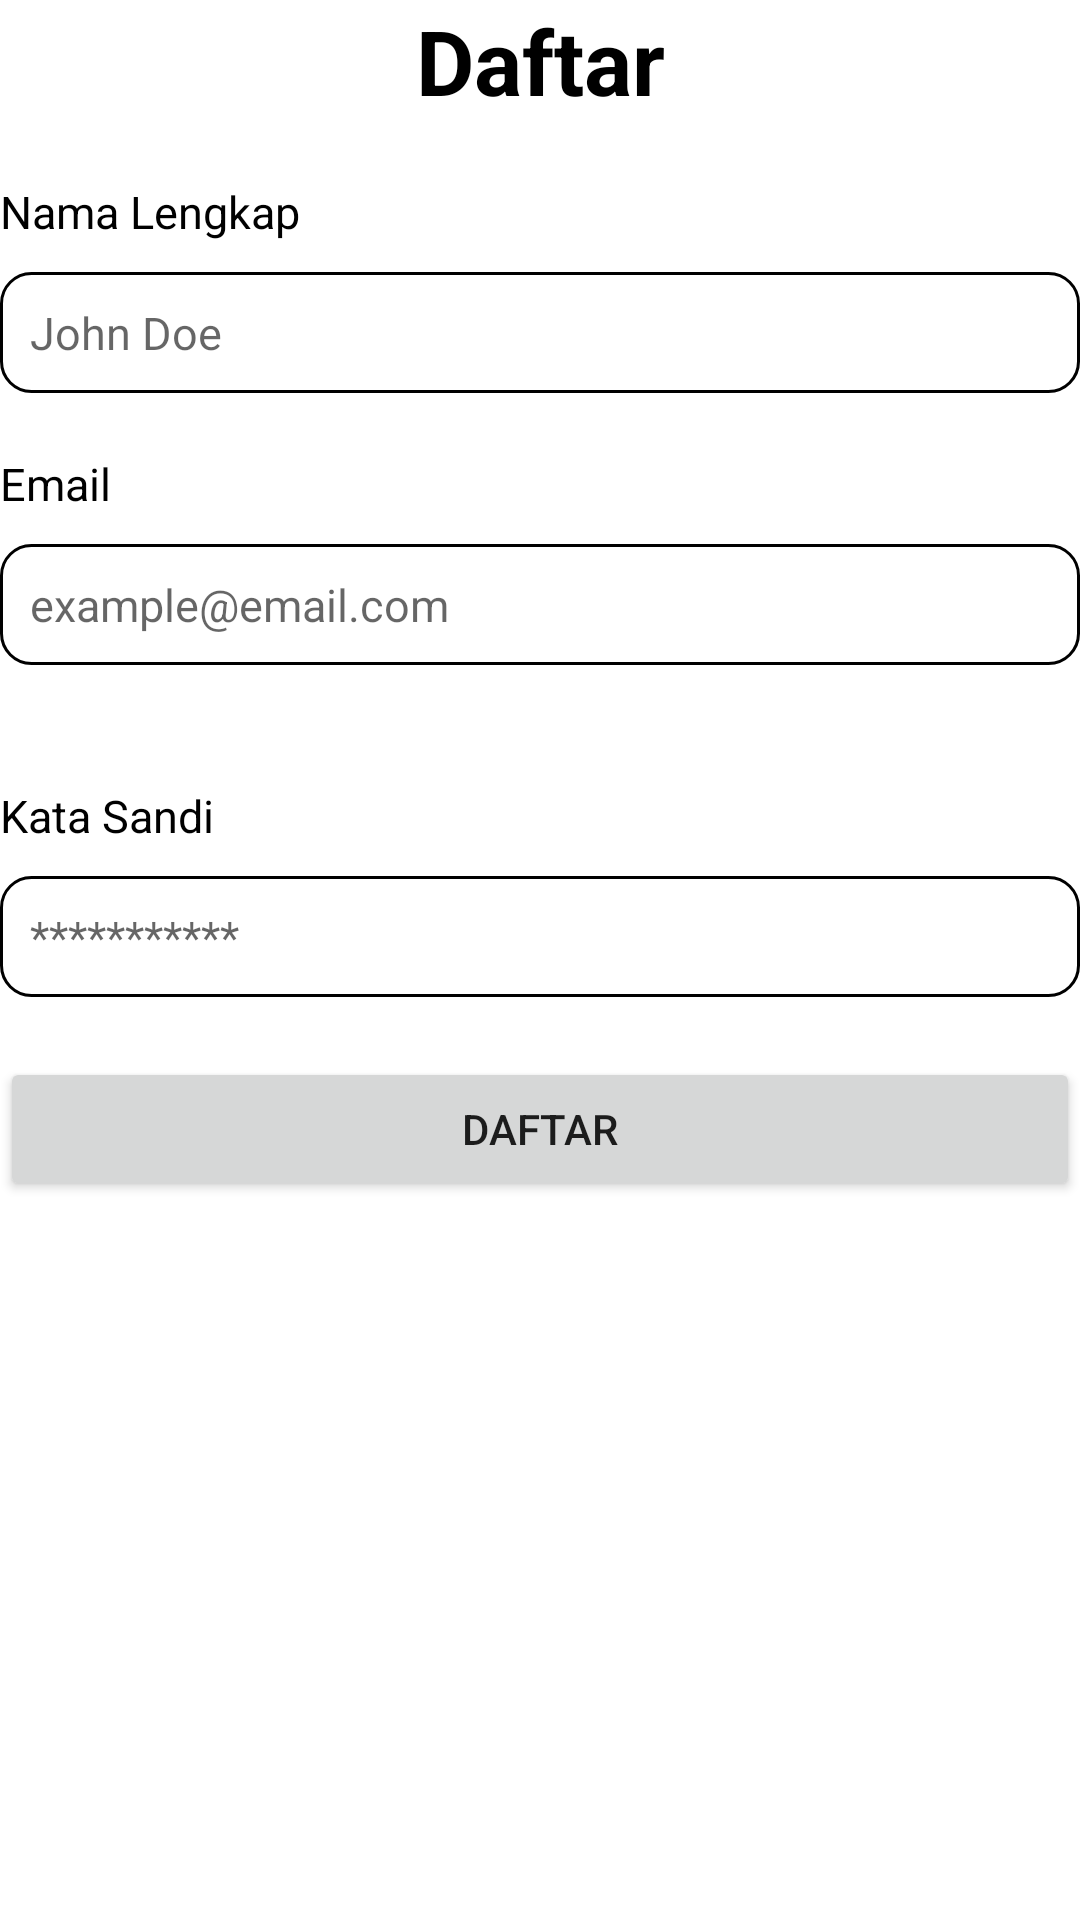

Android layout source for this screen:
<!-- AndroidManifest.xml: application theme Theme.BeritaApp -->
<!-- res/layout/activity_daftar.xml -->
<?xml version="1.0" encoding="utf-8"?>
<LinearLayout xmlns:android="http://schemas.android.com/apk/res/android"
    xmlns:app="http://schemas.android.com/apk/res-auto"
    xmlns:tools="http://schemas.android.com/tools"
    android:layout_width="match_parent"
    android:layout_height="match_parent"
    tools:context=".Daftar"
    android:layout_margin="30sp"
    android:orientation="vertical">
    <TextView
        android:layout_width="match_parent"
        android:layout_height="wrap_content"
        android:paddingBottom="20dp"
        android:text="Daftar"
        android:textSize="30dp"
        android:textStyle="bold"
        android:textAlignment="center"
        android:textColor="@color/black"/>
    <TextView
        android:id="@+id/txt_name"
        android:layout_width="match_parent"
        android:layout_height="wrap_content"
        android:text="Nama Lengkap"
        android:textSize="15dp"
        android:textColor="@color/black"/>
    <EditText
        android:id="@+id/edt_name"
        android:layout_width="match_parent"
        android:layout_height="wrap_content"
        android:layout_marginTop="10dp"
        android:layout_marginBottom="20dp"
        android:background="@drawable/background"
        android:padding="10dp"
        android:textSize="15dp"
        android:hint="John Doe"/>
    <TextView
        android:id="@+id/txt_email"
        android:layout_width="match_parent"
        android:layout_height="wrap_content"
        android:text="Email"
        android:textSize="15dp"
        android:textColor="@color/black"/>
    <EditText
        android:id="@+id/edt_email"
        android:layout_width="match_parent"
        android:layout_height="wrap_content"
        android:inputType="textEmailAddress"
        android:layout_marginTop="10dp"
        android:layout_marginBottom="20dp"
        android:background="@drawable/background"
        android:padding="10dp"
        android:textSize="15dp"
        android:hint="example@email.com"/>
    <TextView
        android:id="@+id/txt_pw"
        android:layout_width="match_parent"
        android:layout_height="wrap_content"
        android:layout_marginTop="20dp"
        android:text="Kata Sandi"
        android:textSize="15dp"
        android:textColor="@color/black"/>
    <EditText
        android:id="@+id/edt_password"
        android:layout_width="match_parent"
        android:layout_height="wrap_content"
        android:inputType="textPassword"
        android:layout_marginTop="10dp"
        android:layout_marginBottom="20dp"
        android:background="@drawable/background"
        android:padding="10dp"
        android:textSize="15dp"
        android:hint="***********"/>
    <Button
        android:id="@+id/btn_signin"
        android:layout_width="match_parent"
        android:layout_height="wrap_content"
        android:text="Daftar"/>
</LinearLayout>
<!-- resources referenced by this layout -->
<resources>
  <!-- drawable background (drawable) -->
  <?xml version="1.0" encoding="utf-8"?>
  <shape xmlns:android="http://schemas.android.com/apk/res/android"
      android:thickness="0dp"
      android:shape="rectangle">
      <stroke android:width="1dp"
          android:color="@color/black"/>
      <corners android:radius="10dp" />
  </shape>
  <style name="Theme.BeritaApp" parent="Theme.MaterialComponents.DayNight.DarkActionBar">
          
          <item name="colorPrimary">@color/purple_500</item>
          <item name="colorPrimaryVariant">@color/purple_700</item>
          <item name="colorOnPrimary">@color/white</item>
          
          <item name="colorSecondary">@color/teal_200</item>
          <item name="colorSecondaryVariant">@color/teal_700</item>
          <item name="colorOnSecondary">@color/black</item>
          
          <item name="android:statusBarColor">?attr/colorPrimaryVariant</item>
          
      </style>
  <!-- not gathered from this repository: default colours our renderer supplied (Android Studio template values) -->
  <color name="purple_500">#FF6200EE</color>
  <color name="purple_700">#FF3700B3</color>
  <color name="teal_200">#FF03DAC5</color>
  <color name="teal_700">#FF018786</color>
  <color name="black">#FF000000</color>
  <color name="white">#FFFFFFFF</color>
</resources>
